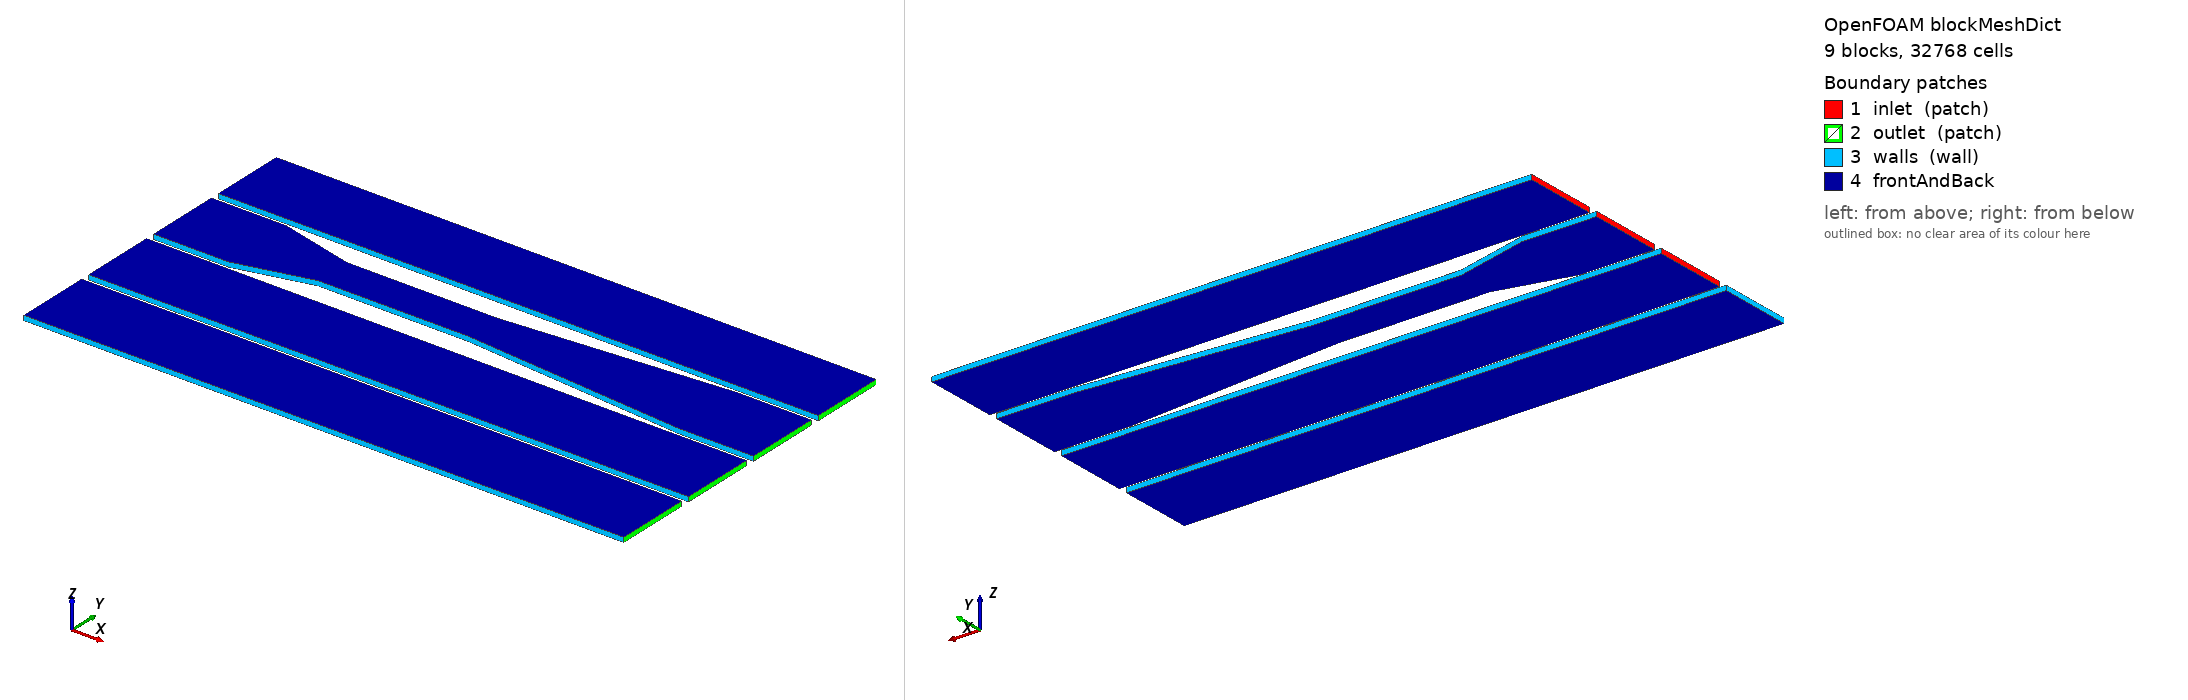

OpenFOAM case: the mesh blockMesh builds from blockMeshDict, 9 block(s), 32768 cells. Boundary patches (legend numbers): 1 inlet (patch), 2 outlet (patch), 3 walls (wall), 4 frontAndBack. Left view from above one corner, right view from below the opposite corner. Boundary conditions: 3 field file(s) under 0/; 4 of 4 drawn patches have an entry in a shipped field file.

=== system/blockMeshDict ===
/*--------------------------------*- C++ -*----------------------------------*\
  =========                 |
  \\      /  F ield         | OpenFOAM: The Open Source CFD Toolbox
   \\    /   O peration     | Website:  https://openfoam.org
    \\  /    A nd           | Version:  14
     \\/     M anipulation  |
\*---------------------------------------------------------------------------*/
FoamFile
{
    format      ascii;
    class       dictionary;
    location    "system";
    object      blockMeshDict;
}
// * * * * * * * * * * * * * * * * * * * * * * * * * * * * * * * * * * * * * //

units [mm];

vertices
(
    (0 -16 -1) (256 -16 -1)
    (0  16 -1) (256  16 -1)
    (0 -16  1) (256 -16  1)
    (0  16  1) (256  16  1)

    (0 -52 -1) ( 32 -52 -1) (64 -44 -1) (128 -44 -1) (224 -52 -1) (256 -52 -1)
    (0 -20 -1) ( 32 -20 -1) (64 -28 -1) (128 -28 -1) (224 -20 -1) (256 -20 -1)
    (0 -52  1) ( 32 -52  1) (64 -44  1) (128 -44  1) (224 -52  1) (256 -52  1)
    (0 -20  1) ( 32 -20  1) (64 -28  1) (128 -28  1) (224 -20  1) (256 -20  1)

    (0 -88 -1) (256 -88 -1)
    (0 -56 -1) (256 -56 -1)
    (0 -88  1) (256 -88  1)
    (0 -56  1) (256 -56  1)

    (0 -124 -1) (16 -124 -1) (256 -124 -1)
    (0 -92  -1) (16 -92  -1) (256 -92  -1)
    (0 -124  1) (16 -124  1) (256 -124  1)
    (0 -92   1) (16 -92   1) (256 -92   1)
);

blocks
(
    hex (0 1 3 2 4 5 7 6) (256 32 1) simpleGrading (1 1 1)

    hex (8 9 15 14 20 21 27 26) (32 32 1) simpleGrading (1 1 1)
    hex (9 10 16 15 21 22 28 27) (32 32 1) simpleGrading (1 1 1)
    hex (10 11 17 16 22 23 29 28) (32 32 1) simpleGrading (1 1 1)
    hex (11 12 18 17 23 24 30 29) (96 32 1) simpleGrading (1 1 1)
    hex (12 13 19 18 24 25 31 30) (64 32 1) simpleGrading (1 1 1)

    hex (32 33 35 34 36 37 39 38) (256 32 1) simpleGrading (1 1 1)

    hex (40 41 44 43 46 47 50 49) volumeSource (16 32 1) simpleGrading (1 1 1)
    hex (41 42 45 44 47 48 51 50) (240 32 1) simpleGrading (1 1 1)
);

defaultPatch
{
    name frontAndBack;
    type empty;
}

boundary
(
    inlet
    {
        type patch;
        faces
        (
            (0 2 6 4)

            (8 14 26 20)

            (32 34 38 36)
        );
    }
    outlet
    {
        type patch;
        faces
        (
            (1 3 7 5)

            (13 19 31 25)

            (33 35 39 37)

            (42 45 51 48)
        );
    }
    walls
    {
        type wall;
        faces
        (
            (0 1 5 4)
            (2 3 7 6)

            (8 9 21 20)
            (9 10 22 21)
            (10 11 23 22)
            (11 12 24 23)
            (12 13 25 24)
            (14 15 27 26)
            (15 16 28 27)
            (16 17 29 28)
            (17 18 30 29)
            (18 19 31 30)

            (32 33 37 36)
            (34 35 39 38)

            (40 43 49 46)
            (40 41 47 46)
            (41 42 48 47)
            (43 44 50 49)
            (44 45 51 50)
        );
    }
);

// ************************************************************************* //


=== system/controlDict ===
/*--------------------------------*- C++ -*----------------------------------*\
  =========                 |
  \\      /  F ield         | OpenFOAM: The Open Source CFD Toolbox
   \\    /   O peration     | Website:  https://openfoam.org
    \\  /    A nd           | Version:  14
     \\/     M anipulation  |
\*---------------------------------------------------------------------------*/
FoamFile
{
    format      ascii;
    class       dictionary;
    location    "system";
    object      controlDict;
}
// * * * * * * * * * * * * * * * * * * * * * * * * * * * * * * * * * * * * * //

solver          incompressibleFluid;

startFrom       latestTime;

startTime       0;

stopAt          endTime;

endTime         0.03;

deltaT          0.0001;

writeControl    adjustableRunTime;

writeInterval   0.001;

purgeWrite      0;

writeFormat     ascii;

writePrecision  6;

writeCompression off;

timeFormat      general;

timePrecision   6;

runTimeModifiable yes;

adjustTimeStep  yes;

maxCo           5;

// ************************************************************************* //


=== 0/U ===
/*--------------------------------*- C++ -*----------------------------------*\
  =========                 |
  \\      /  F ield         | OpenFOAM: The Open Source CFD Toolbox
   \\    /   O peration     | Website:  https://openfoam.org
    \\  /    A nd           | Version:  14
     \\/     M anipulation  |
\*---------------------------------------------------------------------------*/
FoamFile
{
    format      ascii;
    class       volVectorField;
    location    "0";
    object      U;
}
// * * * * * * * * * * * * * * * * * * * * * * * * * * * * * * * * * * * * * //

dimensions      [velocity];

internalField   uniform (10 0 0);

boundaryField
{
    inlet
    {
        type            fixedValue;
        value           $internalField;
    }
    outlet
    {
        type            zeroGradient;
    }
    walls
    {
        type            noSlip;
    }
    frontAndBack
    {
        type            empty;
    }
}

sources
{
    volumeSource
    {
        type            uniformFixedValue;
        uniformValue    (0 0 0);
    }
}


// ************************************************************************* //


=== 0/p ===
/*--------------------------------*- C++ -*----------------------------------*\
  =========                 |
  \\      /  F ield         | OpenFOAM: The Open Source CFD Toolbox
   \\    /   O peration     | Website:  https://openfoam.org
    \\  /    A nd           | Version:  14
     \\/     M anipulation  |
\*---------------------------------------------------------------------------*/
FoamFile
{
    format      ascii;
    class       volScalarField;
    location    "0";
    object      p;
}
// * * * * * * * * * * * * * * * * * * * * * * * * * * * * * * * * * * * * * //

dimensions      [kinematicPressure];

internalField   uniform 0;

boundaryField
{
    inlet
    {
        type            zeroGradient;
    }
    outlet
    {
        type            fixedValue;
        value           $internalField;
    }
    walls
    {
        type            zeroGradient;
    }
    frontAndBack
    {
        type            empty;
    }
}


// ************************************************************************* //


=== 0/tracer ===
/*--------------------------------*- C++ -*----------------------------------*\
  =========                 |
  \\      /  F ield         | OpenFOAM: The Open Source CFD Toolbox
   \\    /   O peration     | Website:  https://openfoam.org
    \\  /    A nd           | Version:  14
     \\/     M anipulation  |
\*---------------------------------------------------------------------------*/
FoamFile
{
    format      ascii;
    class       volScalarField;
    location    "0";
    object      tracer;
}
// * * * * * * * * * * * * * * * * * * * * * * * * * * * * * * * * * * * * * //

dimensions      [];

internalField   uniform 0;

boundaryField
{
    inlet
    {
        type            fixedValue;
        value           uniform 1;
    }
    outlet
    {
        type            zeroGradient;
    }
    walls
    {
        type            zeroGradient;
    }
    frontAndBack
    {
        type            empty;
    }
}

sources
{
    volumeSource
    {
        type            uniformFixedValue;
        uniformValue    1;
    }
}


// ************************************************************************* //
